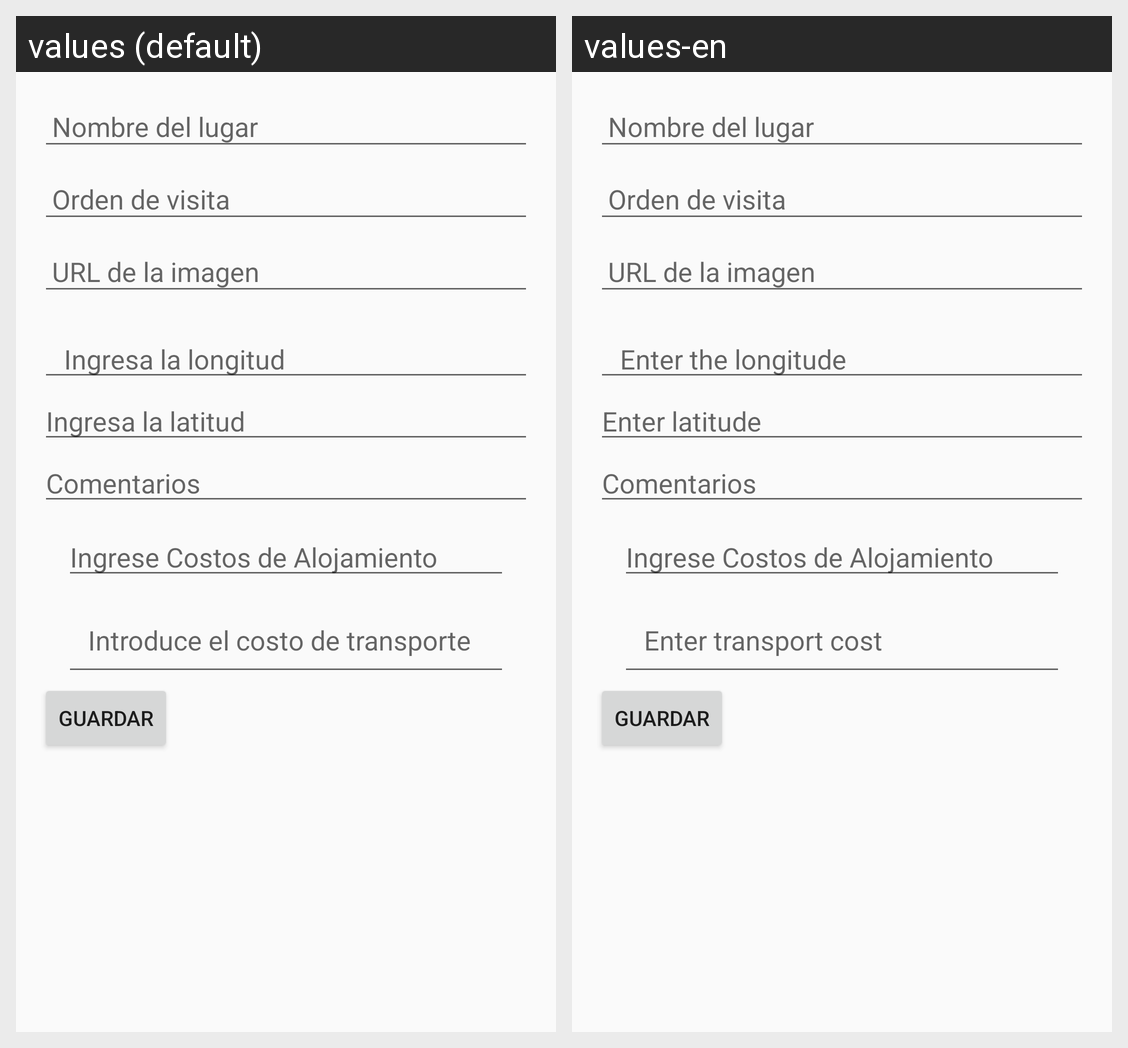

Locale-by-locale string values for the Android screen shown in this grid:
Android screen res/layout/activity_add_place.xml rendered under 2 locales, left to right: values (default), values-en. Device: Nexus 5 (rendered at 1080×1920; each locale shown at half size, 540×960, under a caption strip naming it); theme Theme.AppMyVacation.
Strings drawn on this screen, with the default value and each locale's value (text and hints the layout hard-codes, and strings that could not be matched under every locale, appear in the picture but are not listed):

hint_longitude
  values: Ingresa la longitud
  values-en: Enter the longitude

hint_latitude
  values: Ingresa la latitud
  values-en: Enter latitude

transport_cost_hint
  values: Introduce el costo de transporte
  values-en: Enter transport cost
